Photos from the image-classification dataset "data" in the GitHub repository f1tenn/Test. Its 2 classes are: Bialetti, de'longhi.

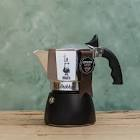
Label: Bialetti

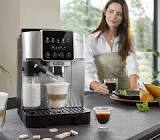
Label: de'longhi

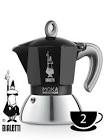
Label: Bialetti

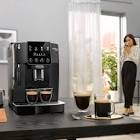
Label: de'longhi

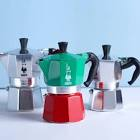
Label: Bialetti

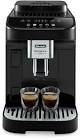
Label: de'longhi
